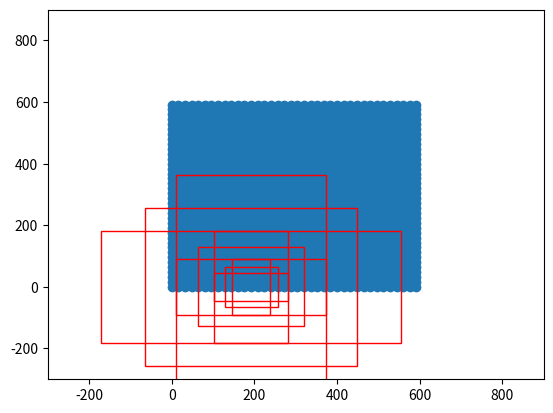

This figure's Python source:
# BSD 3- Clause License Copyright (c) 2023, Tecorigin Co., Ltd. All rights
# reserved.
# Redistribution and use in source and binary forms, with or without
# modification, are permitted provided that the following conditions are met:
# Redistributions of source code must retain the above copyright notice,
# this list of conditions and the following disclaimer.
# Redistributions in binary form must reproduce the above copyright notice,
# this list of conditions and the following disclaimer in the documentation
# and/or other materials provided with the distribution.
# Neither the name of the copyright holder nor the names of its contributors
# may be used to endorse or promote products derived from this software
# without specific prior written permission.
#
# THIS SOFTWARE IS PROVIDED BY THE COPYRIGHT HOLDERS AND CONTRIBUTORS "AS IS"
# AND ANY EXPRESS OR IMPLIED WARRANTIES, INCLUDING, BUT NOT LIMITED TO, THE
# IMPLIED WARRANTIES OF MERCHANTABILITY AND FITNESS FOR A PARTICULAR PURPOSE
# ARE DISCLAIMED. IN NO EVENT SHALL THE COPYRIGHT HOLDER OR CONTRIBUTORS BE
# LIABLE FOR ANY DIRECT, INDIRECT, INCIDENTAL, SPECIAL, EXEMPLARY, OR
# CONSEQUENTIAL DAMAGES (INCLUDING, BUT NOT LIMITED TO, PROCUREMENT OF
# SUBSTITUTE GOODS OR SERVICES; LOSS OF USE, DATA, OR PROFITS; OR BUSINESS
# INTERRUPTION)
# HOWEVER CAUSED AND ON ANY THEORY OF LIABILITY, WHETHER IN CONTRACT,
# STRICT LIABILITY,OR TORT (INCLUDING NEGLIGENCE OR OTHERWISE)  ARISING IN ANY
# WAY OUT OF THE USE OF THIS SOFTWARE, EVEN IF ADVISED OF THE POSSIBILITY
# OF SUCH DAMAGE.
import numpy as np

#--------------------------------------------#
#   生成基础的先验框
#--------------------------------------------#
def generate_anchor_base(base_size=16, ratios=[0.5, 1, 2], anchor_scales=[8, 16, 32]):
    anchor_base = np.zeros((len(ratios) * len(anchor_scales), 4), dtype=np.float32)
    for i in range(len(ratios)):
        for j in range(len(anchor_scales)):
            h = base_size * anchor_scales[j] * np.sqrt(ratios[i])
            w = base_size * anchor_scales[j] * np.sqrt(1. / ratios[i])

            index = i * len(anchor_scales) + j
            anchor_base[index, 0] = - h / 2.
            anchor_base[index, 1] = - w / 2.
            anchor_base[index, 2] = h / 2.
            anchor_base[index, 3] = w / 2.
    return anchor_base

#--------------------------------------------#
#   对基础先验框进行拓展对应到所有特征点上
#--------------------------------------------#
def _enumerate_shifted_anchor(anchor_base, feat_stride, height, width):
    #---------------------------------#
    #   计算网格中心点
    #---------------------------------#
    shift_x             = np.arange(0, width * feat_stride, feat_stride)
    shift_y             = np.arange(0, height * feat_stride, feat_stride)
    shift_x, shift_y    = np.meshgrid(shift_x, shift_y)
    shift               = np.stack((shift_x.ravel(), shift_y.ravel(), shift_x.ravel(), shift_y.ravel(),), axis=1)

    #---------------------------------#
    #   每个网格点上的9个先验框
    #---------------------------------#
    A       = anchor_base.shape[0]
    K       = shift.shape[0]
    anchor  = anchor_base.reshape((1, A, 4)) + shift.reshape((K, 1, 4))
    #---------------------------------#
    #   所有的先验框
    #---------------------------------#
    anchor  = anchor.reshape((K * A, 4)).astype(np.float32)
    return anchor
    
if __name__ == "__main__":
    import matplotlib.pyplot as plt
    nine_anchors = generate_anchor_base()
    print(nine_anchors)

    height, width, feat_stride  = 38,38,16
    anchors_all                 = _enumerate_shifted_anchor(nine_anchors, feat_stride, height, width)
    print(np.shape(anchors_all))
    
    fig     = plt.figure()
    ax      = fig.add_subplot(111)
    plt.ylim(-300,900)
    plt.xlim(-300,900)
    shift_x = np.arange(0, width * feat_stride, feat_stride)
    shift_y = np.arange(0, height * feat_stride, feat_stride)
    shift_x, shift_y = np.meshgrid(shift_x, shift_y)
    plt.scatter(shift_x,shift_y)
    box_widths  = anchors_all[:,2]-anchors_all[:,0]
    box_heights = anchors_all[:,3]-anchors_all[:,1]
    
    for i in [108, 109, 110, 111, 112, 113, 114, 115, 116]:
        rect = plt.Rectangle([anchors_all[i, 0],anchors_all[i, 1]],box_widths[i],box_heights[i],color="r",fill=False)
        ax.add_patch(rect)
    plt.show()
